2-way image classification set "ecg_dataset" from GitHub (SupriyaSkarpe/CPP-final-disease-prediction); label vocabulary: arrhythmia, normal.

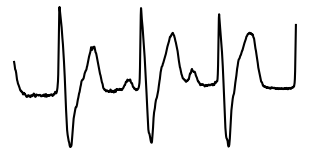
Label: arrhythmia

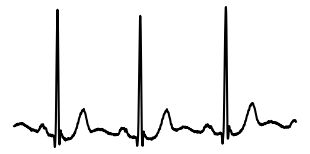
Label: normal

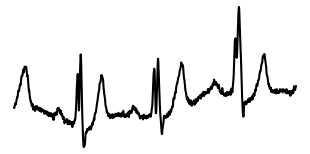
Label: arrhythmia

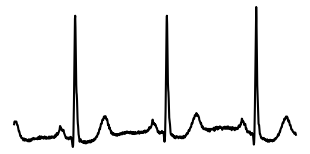
Label: normal

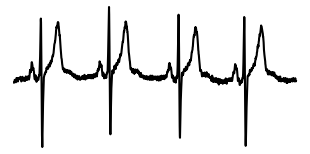
Label: normal

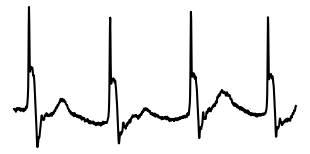
Label: arrhythmia
